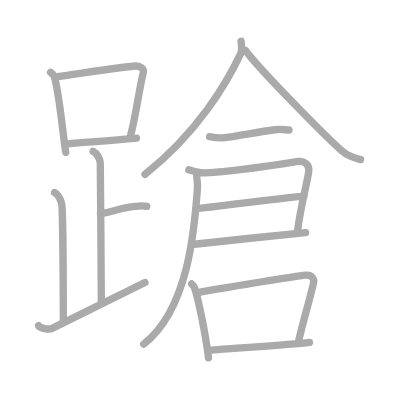
t = 0.00 s
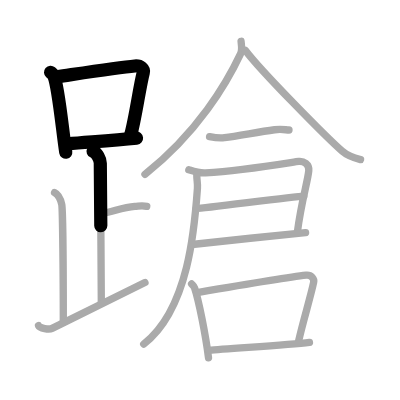
t = 3.50 s
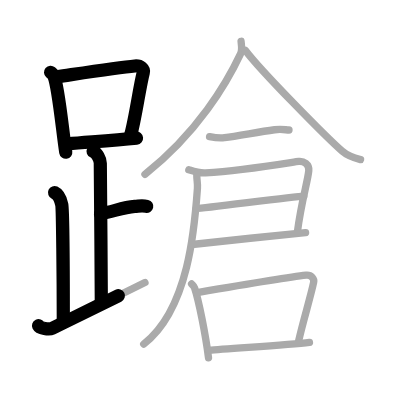
t = 6.75 s
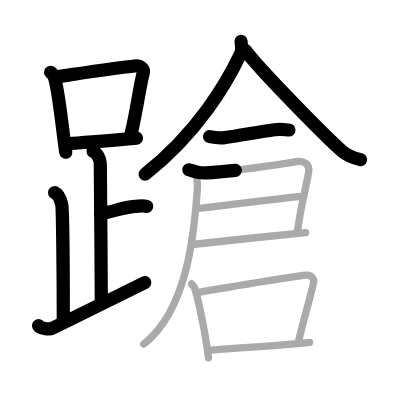
t = 10.25 s
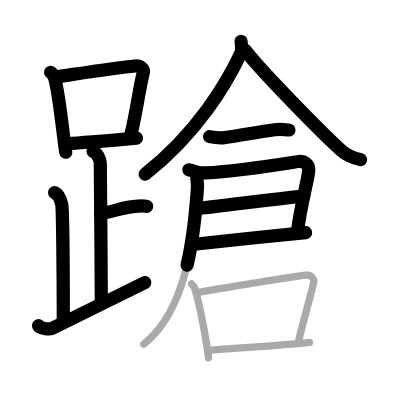
t = 13.50 s
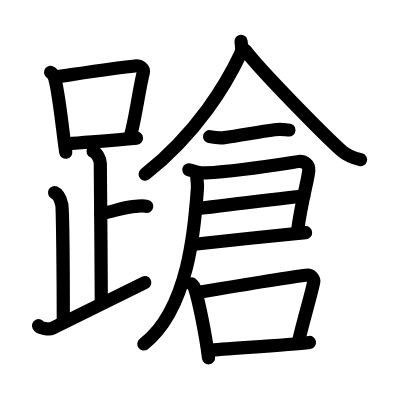
t = 17.00 s

The animated SVG that drew these frames (rendered in a browser with its animation timeline set to each time). Animation: 17 SMIL elements (animate=17); one cycle of 17.00 s.

<?xml version="1.0" standalone="no"?>
<!DOCTYPE svg PUBLIC "-//W3C//DTD SVG 1.1//EN"   "http://www.w3.org/Graphics/SVG/1.1/DTD/svg11.dtd">
<svg width="400px" height="400px"  version="1.1" xmlns="http://www.w3.org/2000/svg">
  <defs>
    <marker id="Triangle" viewBox="0 0 10 10" refX="0" refY="5" markerUnits="strokeWidth" markerWidth="3" style="stroke-opacity:0%;fill:#aaaaaa;" markerHeight="2" orient="auto">
      <path d="M 0 0 L 10 5 L 0 10 z" />
    </marker>
    
    <marker id="Arrow" viewBox="0 0 10 10" refX="5" refY="5" markerUnits="strokeWidth" markerWidth="1.8" style="stroke-opacity:0%;fill:#770000;" markerHeight="2" orient="auto">
      <path d="M 0 4 L 6 4 L 4 1 L 10 5 L 4 9 L 6 6 L 0 6 z" />
        <circle cx="5" cy="5" r="5" />
      </marker>
    
    <marker id="TriangleRed" viewBox="0 0 10 10" refX="0" refY="5" markerUnits="strokeWidth" markerWidth="3" style="stroke-opacity:0%;fill:#CC0000;" markerHeight="2" orient="auto">
      <path d="M 0 0 L 10 5 L 0 10 z" />
    </marker>
    
    <marker id="ArrowRed" viewBox="0 0 10 10" refX="5" refY="5" markerUnits="strokeWidth" markerWidth="1.8" style="stroke-opacity:0%;fill:#CC0000;" markerHeight="2" orient="auto">
      <path d="M 0 4 L 6 4 L 4 1 L 10 5 L 4 9 L 6 6 L 0 6 z" />
        <circle cx="5" cy="5" r="5" />
      </marker>
    
  </defs>
  
  <path style="fill:#ffffff; fill-opacity:100%; fill-rule:evenodd; stroke-width:0;" d="M 0 0 L 400px 0 L 400px 400px L 0 400px L 0 0" />

  <g transform="scale(3.6697247706422 3.6697247706422)">
<path style="fill:none; fill-opacity:0%; fill-rule:evenodd; stroke:#aaaaaa; stroke-opacity:100%; stroke-width: 1.5pt; stroke-linejoin:round; stroke-linecap:round;" d="M13.78 19.71c0.37 0.32 0.75 0.58 0.91 0.97c1.28 3.13 2.35 15.2 3.23 20.82"></path>
<path style="fill:none; fill-opacity:0%; fill-rule:evenodd; stroke:#aaaaaa; stroke-opacity:100%; stroke-width: 1.5pt; stroke-linejoin:round; stroke-linecap:round;" d="M15.61 20.9c7.89-1.15 16.79-2.5 21.13-2.91c1.58-0.15 2.54 0.89 2.31 1.77c-1.04 4.06-2.15 12.35-3.43 17"></path>
<path style="fill:none; fill-opacity:0%; fill-rule:evenodd; stroke:#aaaaaa; stroke-opacity:100%; stroke-width: 1.5pt; stroke-linejoin:round; stroke-linecap:round;" d="M18.56 39.19c5.09-0.46 11.65-0.84 18.64-1.55"></path>
<path style="fill:none; fill-opacity:0%; fill-rule:evenodd; stroke:#aaaaaa; stroke-opacity:100%; stroke-width: 1.5pt; stroke-linejoin:round; stroke-linecap:round;" d="M25.37 41.24c1.09 0.5 1.96 2.23 1.96 3.25c0 5.51 0.28 28.01 0.28 38"></path>
<path style="fill:none; fill-opacity:0%; fill-rule:evenodd; stroke:#aaaaaa; stroke-opacity:100%; stroke-width: 1.5pt; stroke-linejoin:round; stroke-linecap:round;" d="M27.38 58.24c3.37-0.49 5.87-1.74 9.35-2c1.74-0.13 2.18-0.25 3.26 0"></path>
<path style="fill:none; fill-opacity:0%; fill-rule:evenodd; stroke:#aaaaaa; stroke-opacity:100%; stroke-width: 1.5pt; stroke-linejoin:round; stroke-linecap:round;" d="M14.87 52.49c1.09 0.5 1.74 2.25 1.96 3.25c0.22 1 0.42 20.01 0.42 31.76"></path>
<path style="fill:none; fill-opacity:0%; fill-rule:evenodd; stroke:#aaaaaa; stroke-opacity:100%; stroke-width: 1.5pt; stroke-linejoin:round; stroke-linecap:round;" d="M10.5 88.73c0.34 0.72 2.87 1.16 3.7 0.75c8.21-4.01 16.24-8 25.3-12.49"></path>
<path style="fill:none; fill-opacity:0%; fill-rule:evenodd; stroke:#aaaaaa; stroke-opacity:100%; stroke-width: 1.5pt; stroke-linejoin:round; stroke-linecap:round;" d="M65.69 11.25c0.07 0.85 0.4 2.28-0.15 3.43C61.79 22.64 53.89 36.11 39.5 47.5"></path>
<path style="fill:none; fill-opacity:0%; fill-rule:evenodd; stroke:#aaaaaa; stroke-opacity:100%; stroke-width: 1.5pt; stroke-linejoin:round; stroke-linecap:round;" d="M66.89 13.75c4.1 5.49 21.79 23.4 26.32 27.42c1.54 1.36 3.51 1.95 5.04 2.33"></path>
<path style="fill:none; fill-opacity:0%; fill-rule:evenodd; stroke:#aaaaaa; stroke-opacity:100%; stroke-width: 1.5pt; stroke-linejoin:round; stroke-linecap:round;" d="M57.11 37.23c1.39 0.27 2.94 0.42 4.06 0.28c3.81-0.46 9.04-1.54 13.64-2.15c1.99-0.26 3.07 0.06 3.94 0.06"></path>
<path style="fill:none; fill-opacity:0%; fill-rule:evenodd; stroke:#aaaaaa; stroke-opacity:100%; stroke-width: 1.5pt; stroke-linejoin:round; stroke-linecap:round;" d="M51.45 46.26c0.81 0.26 2.74 0.97 4.55 0.86c10.75-0.62 23.99-2.97 25.38-3.12c1.4-0.15 2.91 0.74 2.76 2.5c-0.25 2.78-2.01 8.37-3.08 16.57"></path>
<path style="fill:none; fill-opacity:0%; fill-rule:evenodd; stroke:#aaaaaa; stroke-opacity:100%; stroke-width: 1.5pt; stroke-linejoin:round; stroke-linecap:round;" d="M53.45 56.84c2.48-0.1 26.53-3.3 29.33-3.41"></path>
<path style="fill:none; fill-opacity:0%; fill-rule:evenodd; stroke:#aaaaaa; stroke-opacity:100%; stroke-width: 1.5pt; stroke-linejoin:round; stroke-linecap:round;" d="M52.36 66.63c5.11-0.6 24.57-2.63 30.91-3.23"></path>
<path style="fill:none; fill-opacity:0%; fill-rule:evenodd; stroke:#aaaaaa; stroke-opacity:100%; stroke-width: 1.5pt; stroke-linejoin:round; stroke-linecap:round;" d="M53.62 47.5c0 2 0.29 2.28 0.18 3.83c-0.72 10.21-2.3 32.92-14.64 42.42"></path>
<path style="fill:none; fill-opacity:0%; fill-rule:evenodd; stroke:#aaaaaa; stroke-opacity:100%; stroke-width: 1.5pt; stroke-linejoin:round; stroke-linecap:round;" d="M52.21 77.38c0.33 0.35 0.67 0.63 0.81 1.07c1.15 3.43 3.02 12.89 3.8 19.05"></path>
<path style="fill:none; fill-opacity:0%; fill-rule:evenodd; stroke:#aaaaaa; stroke-opacity:100%; stroke-width: 1.5pt; stroke-linejoin:round; stroke-linecap:round;" d="M53.77 79.71c7.16-1.21 25.77-4.27 29.64-4.72c1.42-0.17 2.27 0.98 2.06 1.94c-0.84 4.01-2.82 10.35-4.07 15.89"></path>
<path style="fill:none; fill-opacity:0%; fill-rule:evenodd; stroke:#aaaaaa; stroke-opacity:100%; stroke-width: 1.5pt; stroke-linejoin:round; stroke-linecap:round;" d="M56.99 95.49c4.55-0.51 21.1-1.39 27.34-2.17"></path>

<path style="fill:none; fill-opacity:0%; fill-rule:evenodd; stroke:#000000; stroke-opacity:100%; stroke-width: 2.7pt; stroke-linejoin:round; stroke-linecap:round;" d="M13.78 19.71c0.37 0.32 0.75 0.58 0.91 0.97c1.28 3.13 2.35 15.2 3.23 20.82" pathLength="100" stroke-dashoffset="100" stroke-dasharray="100 105"><animate id="dashAnim1" attributeName="stroke-dashoffset" from="100" to="0" dur="1s" calcMode="linear" fill="freeze"/></path>
<path style="fill:none; fill-opacity:0%; fill-rule:evenodd; stroke:#000000; stroke-opacity:100%; stroke-width: 2.7pt; stroke-linejoin:round; stroke-linecap:round;" d="M15.61 20.9c7.89-1.15 16.79-2.5 21.13-2.91c1.58-0.15 2.54 0.89 2.31 1.77c-1.04 4.06-2.15 12.35-3.43 17" pathLength="100" stroke-dashoffset="100" stroke-dasharray="100 105"><animate id="dashAnim2" attributeName="stroke-dashoffset" from="100" to="0" dur="1s" calcMode="linear" begin="dashAnim1.end" fill="freeze"/></path>
<path style="fill:none; fill-opacity:0%; fill-rule:evenodd; stroke:#000000; stroke-opacity:100%; stroke-width: 2.7pt; stroke-linejoin:round; stroke-linecap:round;" d="M18.56 39.19c5.09-0.46 11.65-0.84 18.64-1.55" pathLength="100" stroke-dashoffset="100" stroke-dasharray="100 105"><animate id="dashAnim3" attributeName="stroke-dashoffset" from="100" to="0" dur="1s" calcMode="linear" begin="dashAnim2.end" fill="freeze"/></path>
<path style="fill:none; fill-opacity:0%; fill-rule:evenodd; stroke:#000000; stroke-opacity:100%; stroke-width: 2.7pt; stroke-linejoin:round; stroke-linecap:round;" d="M25.37 41.24c1.09 0.5 1.96 2.23 1.96 3.25c0 5.51 0.28 28.01 0.28 38" pathLength="100" stroke-dashoffset="100" stroke-dasharray="100 105"><animate id="dashAnim4" attributeName="stroke-dashoffset" from="100" to="0" dur="1s" calcMode="linear" begin="dashAnim3.end" fill="freeze"/></path>
<path style="fill:none; fill-opacity:0%; fill-rule:evenodd; stroke:#000000; stroke-opacity:100%; stroke-width: 2.7pt; stroke-linejoin:round; stroke-linecap:round;" d="M27.38 58.24c3.37-0.49 5.87-1.74 9.35-2c1.74-0.13 2.18-0.25 3.26 0" pathLength="100" stroke-dashoffset="100" stroke-dasharray="100 105"><animate id="dashAnim5" attributeName="stroke-dashoffset" from="100" to="0" dur="1s" calcMode="linear" begin="dashAnim4.end" fill="freeze"/></path>
<path style="fill:none; fill-opacity:0%; fill-rule:evenodd; stroke:#000000; stroke-opacity:100%; stroke-width: 2.7pt; stroke-linejoin:round; stroke-linecap:round;" d="M14.87 52.49c1.09 0.5 1.74 2.25 1.96 3.25c0.22 1 0.42 20.01 0.42 31.76" pathLength="100" stroke-dashoffset="100" stroke-dasharray="100 105"><animate id="dashAnim6" attributeName="stroke-dashoffset" from="100" to="0" dur="1s" calcMode="linear" begin="dashAnim5.end" fill="freeze"/></path>
<path style="fill:none; fill-opacity:0%; fill-rule:evenodd; stroke:#000000; stroke-opacity:100%; stroke-width: 2.7pt; stroke-linejoin:round; stroke-linecap:round;" d="M10.5 88.73c0.34 0.72 2.87 1.16 3.7 0.75c8.21-4.01 16.24-8 25.3-12.49" pathLength="100" stroke-dashoffset="100" stroke-dasharray="100 105"><animate id="dashAnim7" attributeName="stroke-dashoffset" from="100" to="0" dur="1s" calcMode="linear" begin="dashAnim6.end" fill="freeze"/></path>
<path style="fill:none; fill-opacity:0%; fill-rule:evenodd; stroke:#000000; stroke-opacity:100%; stroke-width: 2.7pt; stroke-linejoin:round; stroke-linecap:round;" d="M65.69 11.25c0.07 0.85 0.4 2.28-0.15 3.43C61.79 22.64 53.89 36.11 39.5 47.5" pathLength="100" stroke-dashoffset="100" stroke-dasharray="100 105"><animate id="dashAnim8" attributeName="stroke-dashoffset" from="100" to="0" dur="1s" calcMode="linear" begin="dashAnim7.end" fill="freeze"/></path>
<path style="fill:none; fill-opacity:0%; fill-rule:evenodd; stroke:#000000; stroke-opacity:100%; stroke-width: 2.7pt; stroke-linejoin:round; stroke-linecap:round;" d="M66.89 13.75c4.1 5.49 21.79 23.4 26.32 27.42c1.54 1.36 3.51 1.95 5.04 2.33" pathLength="100" stroke-dashoffset="100" stroke-dasharray="100 105"><animate id="dashAnim9" attributeName="stroke-dashoffset" from="100" to="0" dur="1s" calcMode="linear" begin="dashAnim8.end" fill="freeze"/></path>
<path style="fill:none; fill-opacity:0%; fill-rule:evenodd; stroke:#000000; stroke-opacity:100%; stroke-width: 2.7pt; stroke-linejoin:round; stroke-linecap:round;" d="M57.11 37.23c1.39 0.27 2.94 0.42 4.06 0.28c3.81-0.46 9.04-1.54 13.64-2.15c1.99-0.26 3.07 0.06 3.94 0.06" pathLength="100" stroke-dashoffset="100" stroke-dasharray="100 105"><animate id="dashAnim10" attributeName="stroke-dashoffset" from="100" to="0" dur="1s" calcMode="linear" begin="dashAnim9.end" fill="freeze"/></path>
<path style="fill:none; fill-opacity:0%; fill-rule:evenodd; stroke:#000000; stroke-opacity:100%; stroke-width: 2.7pt; stroke-linejoin:round; stroke-linecap:round;" d="M51.45 46.26c0.81 0.26 2.74 0.97 4.55 0.86c10.75-0.62 23.99-2.97 25.38-3.12c1.4-0.15 2.91 0.74 2.76 2.5c-0.25 2.78-2.01 8.37-3.08 16.57" pathLength="100" stroke-dashoffset="100" stroke-dasharray="100 105"><animate id="dashAnim11" attributeName="stroke-dashoffset" from="100" to="0" dur="1s" calcMode="linear" begin="dashAnim10.end" fill="freeze"/></path>
<path style="fill:none; fill-opacity:0%; fill-rule:evenodd; stroke:#000000; stroke-opacity:100%; stroke-width: 2.7pt; stroke-linejoin:round; stroke-linecap:round;" d="M53.45 56.84c2.48-0.1 26.53-3.3 29.33-3.41" pathLength="100" stroke-dashoffset="100" stroke-dasharray="100 105"><animate id="dashAnim12" attributeName="stroke-dashoffset" from="100" to="0" dur="1s" calcMode="linear" begin="dashAnim11.end" fill="freeze"/></path>
<path style="fill:none; fill-opacity:0%; fill-rule:evenodd; stroke:#000000; stroke-opacity:100%; stroke-width: 2.7pt; stroke-linejoin:round; stroke-linecap:round;" d="M52.36 66.63c5.11-0.6 24.57-2.63 30.91-3.23" pathLength="100" stroke-dashoffset="100" stroke-dasharray="100 105"><animate id="dashAnim13" attributeName="stroke-dashoffset" from="100" to="0" dur="1s" calcMode="linear" begin="dashAnim12.end" fill="freeze"/></path>
<path style="fill:none; fill-opacity:0%; fill-rule:evenodd; stroke:#000000; stroke-opacity:100%; stroke-width: 2.7pt; stroke-linejoin:round; stroke-linecap:round;" d="M53.62 47.5c0 2 0.29 2.28 0.18 3.83c-0.72 10.21-2.3 32.92-14.64 42.42" pathLength="100" stroke-dashoffset="100" stroke-dasharray="100 105"><animate id="dashAnim14" attributeName="stroke-dashoffset" from="100" to="0" dur="1s" calcMode="linear" begin="dashAnim13.end" fill="freeze"/></path>
<path style="fill:none; fill-opacity:0%; fill-rule:evenodd; stroke:#000000; stroke-opacity:100%; stroke-width: 2.7pt; stroke-linejoin:round; stroke-linecap:round;" d="M52.21 77.38c0.33 0.35 0.67 0.63 0.81 1.07c1.15 3.43 3.02 12.89 3.8 19.05" pathLength="100" stroke-dashoffset="100" stroke-dasharray="100 105"><animate id="dashAnim15" attributeName="stroke-dashoffset" from="100" to="0" dur="1s" calcMode="linear" begin="dashAnim14.end" fill="freeze"/></path>
<path style="fill:none; fill-opacity:0%; fill-rule:evenodd; stroke:#000000; stroke-opacity:100%; stroke-width: 2.7pt; stroke-linejoin:round; stroke-linecap:round;" d="M53.77 79.71c7.16-1.21 25.77-4.27 29.64-4.72c1.42-0.17 2.27 0.98 2.06 1.94c-0.84 4.01-2.82 10.35-4.07 15.89" pathLength="100" stroke-dashoffset="100" stroke-dasharray="100 105"><animate id="dashAnim16" attributeName="stroke-dashoffset" from="100" to="0" dur="1s" calcMode="linear" begin="dashAnim15.end" fill="freeze"/></path>
<path style="fill:none; fill-opacity:0%; fill-rule:evenodd; stroke:#000000; stroke-opacity:100%; stroke-width: 2.7pt; stroke-linejoin:round; stroke-linecap:round;" d="M56.99 95.49c4.55-0.51 21.1-1.39 27.34-2.17" pathLength="100" stroke-dashoffset="100" stroke-dasharray="100 105"><animate id="dashAnim17" attributeName="stroke-dashoffset" from="100" to="0" dur="1s" calcMode="linear" begin="dashAnim16.end" fill="freeze"/></path>

</g>

</svg>  
          
